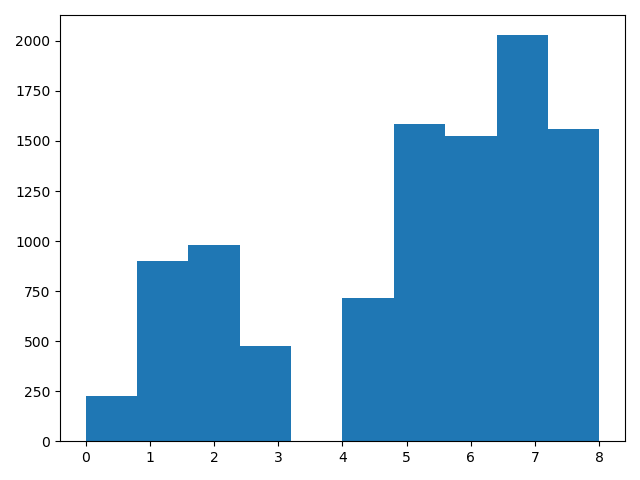

The table this chart was drawn from, first rows:
, action
0, 1
1, 6
2, 6
3, 8
4, 4
5, 8
6, 8
7, 8
8, 8
9, 4
10, 4
11, 4
12, 0
13, 7
14, 4
15, 4
16, 4
17, 4
18, 7
19, 7
20, 4
21, 4
22, 4
23, 4
24, 8
25, 7
26, 7
27, 7
28, 7
29, 7
30, 4
31, 7
32, 4
33, 7
34, 7
35, 7
36, 7
37, 2
38, 2
39, 2
40, 2
41, 2
42, 2
43, 7
44, 7
45, 2
46, 0
47, 7
48, 7
49, 0
50, 0
51, 5
52, 0
53, 4
54, 2
55, 2
56, 1
57, 1
58, 7
59, 7
... 9,936 more rows
